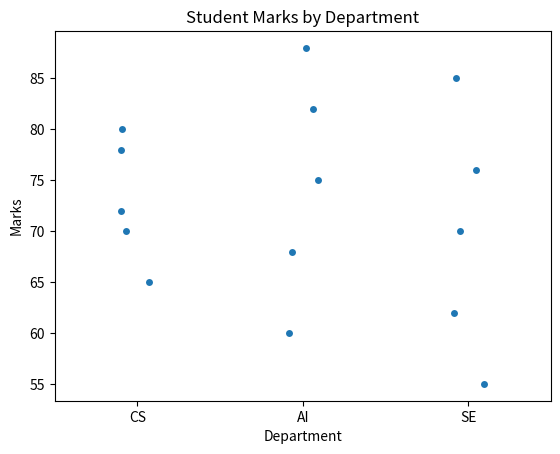

Write the Python code that produced this figure.
import pandas as pd
import seaborn as sns
import matplotlib.pyplot as plt

data = {
    "Department": [
        "CS", "CS", "CS", "CS", "CS",
        "AI", "AI", "AI", "AI", "AI",
        "SE", "SE", "SE", "SE", "SE"
    ],
    "Marks": [
        65, 70, 72, 78, 80,
        60, 68, 75, 82, 88,
        55, 62, 70, 76, 85
    ]
}

df = pd.DataFrame(data)

print(df)

sns.stripplot(
    data=df,
    x="Department",
    y="Marks"
)

plt.title("Student Marks by Department")
plt.xlabel("Department")
plt.ylabel("Marks")

plt.show()
